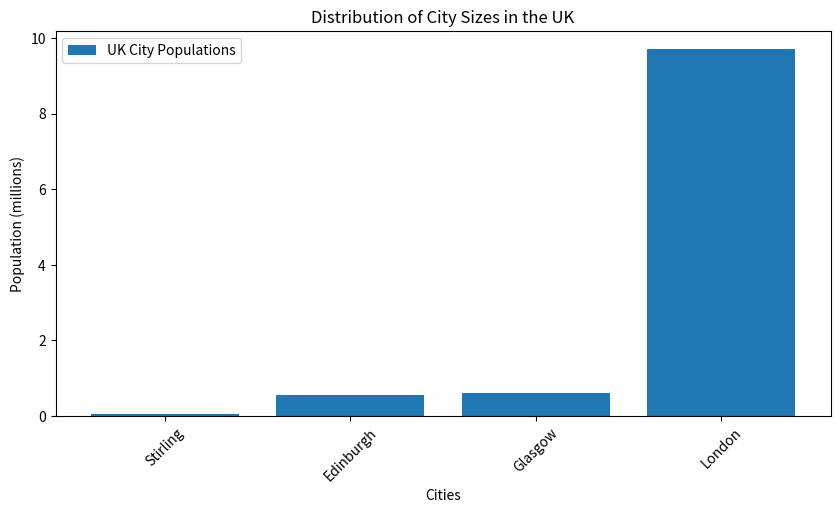
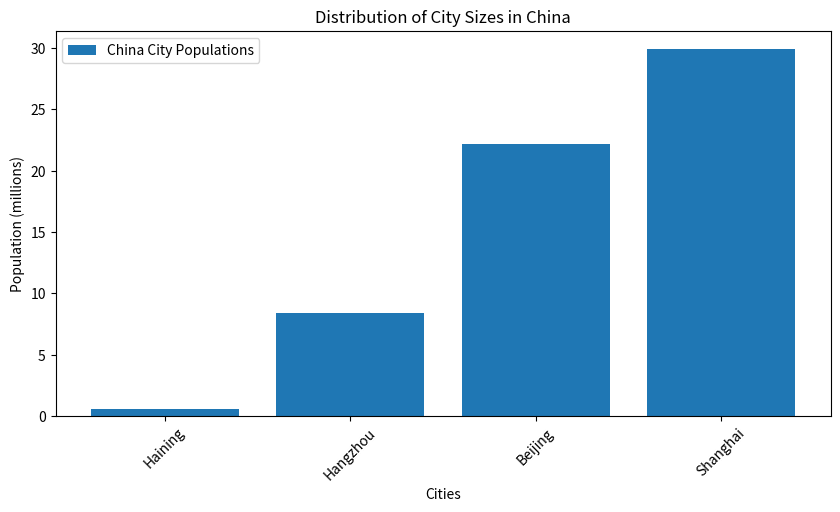

Here is the Python script that generated these plots, in order:
import matplotlib.pyplot as plt

# define urban population for UK and China
uk_cities = {'Edinburgh': 0.56, 'Glasgow': 0.62, 'Stirling': 0.04, 'London': 9.7}
china_cities = {'Haining': 0.58, 'Hangzhou': 8.4, 'Shanghai': 29.9, 'Beijing': 22.2}

# sort urban population for UK and China
sorted_uk_cities_population = sorted(uk_cities.items(), key=lambda x: x[1])
sorted_china_cities_population = sorted(china_cities.items(), key=lambda x: x[1])

print("Sorted UK cities by population:")
for city, population in sorted_uk_cities_population:
  print(f"{city}: {population:.2f} millions")

print("\nSorted China cities by population:")
for city, population in sorted_china_cities_population:
  print(f"{city}: {population:.2f} millions")

# chart the population bar of UK
plt.figure(figsize=(10, 5))
plt.bar([city for city, _ in sorted_uk_cities_population], [population for _, population in sorted_uk_cities_population], label='UK City Populations')
plt.xlabel('Cities')
plt.ylabel('Population (millions)')
plt.title('Distribution of City Sizes in the UK')
plt.xticks(rotation=45) 
plt.legend()
plt.show()
# chart the population bar for China
plt.figure(figsize=(10, 5))
plt.bar([city for city, _ in sorted_china_cities_population], [population for _, population in sorted_china_cities_population], label='China City Populations')
plt.xlabel('Cities')
plt.ylabel('Population (millions)')
plt.title('Distribution of City Sizes in China')
plt.xticks(rotation=45) 
plt.legend()
plt.show()
